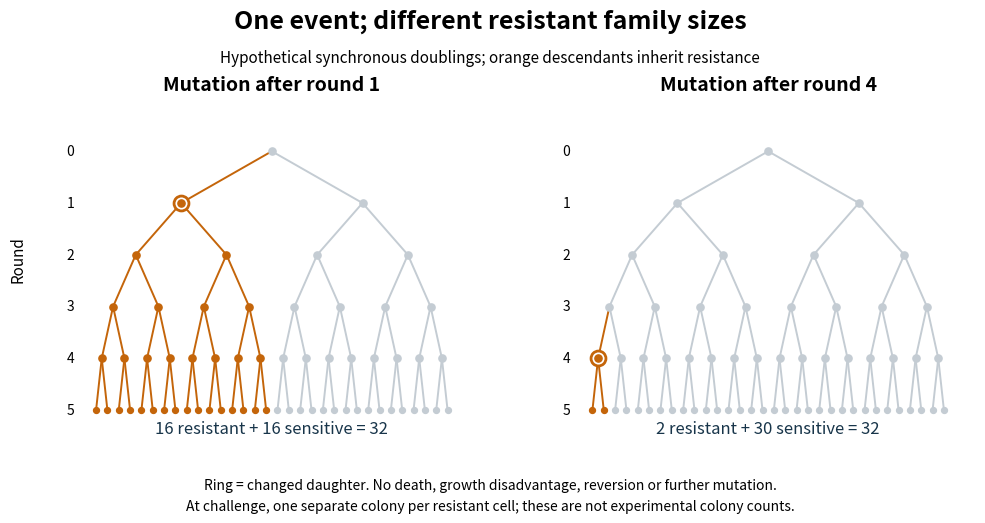

Write Python code to recreate this figure. (Note: this script raises an exception after producing the figure.)
"""Two original five-round lineage trees; Python 3.14, matplotlib 3.10.7."""
from pathlib import Path

import matplotlib.pyplot as plt


def main():
    fig, axes = plt.subplots(1, 2, figsize=(10, 5.3), dpi=120, facecolor="white")
    orange, gray = "#c4650a", "#c4ccd3"
    for ax, event_round in zip(axes, (1, 4)):
        ax.set(xlim=(-0.07, 1.07), ylim=(-0.65, 5.8))
        ax.axis("off")
        ax.set_title(f"Mutation after round {event_round}", fontsize=14, weight="bold", pad=14)
        for g in range(6):
            n = 2**g
            for i in range(n):
                x = (i + 0.5) / n
                resistant = g >= event_round and i < 2 ** (g - event_round)
                color = orange if resistant else gray
                if g:
                    px = (i // 2 + 0.5) / (n // 2)
                    ax.plot((px, x), (6 - g, 5 - g), color=color, lw=1.4, zorder=1)
                ax.scatter(x, 5 - g, color=color, s=27 if g < 5 else 18, zorder=3)
            ax.text(-0.045, 5 - g, str(g), va="center", ha="right", fontsize=10)
        ex = 0.5 / 2**event_round
        ax.scatter(ex, 5 - event_round, s=115, facecolor="white", edgecolor=orange, lw=2, zorder=2)
        count = 2 ** (5 - event_round)
        ax.text(0.5, -0.45, f"{count} resistant + {32-count} sensitive = 32", ha="center", fontsize=12, color="#18354a")
    fig.suptitle("One event; different resistant family sizes", fontsize=18, weight="bold", y=0.97)
    fig.text(0.5, 0.87, "Hypothetical synchronous doublings; orange descendants inherit resistance", ha="center", fontsize=11)
    fig.text(0.02, 0.50, "Round", rotation=90, fontsize=11, va="center")
    fig.text(0.5, 0.065, "Ring = changed daughter. No death, growth disadvantage, reversion or further mutation.", ha="center", fontsize=10)
    fig.text(0.5, 0.025, "At challenge, one separate colony per resistant cell; these are not experimental colony counts.", ha="center", fontsize=10)
    fig.subplots_adjust(left=0.075, right=0.985, top=0.78, bottom=0.15, wspace=0.20)
    fig.savefig(Path(__file__).stem + ".png", facecolor="white", transparent=False)
    plt.close(fig)


if __name__ == "__main__":
    main()
